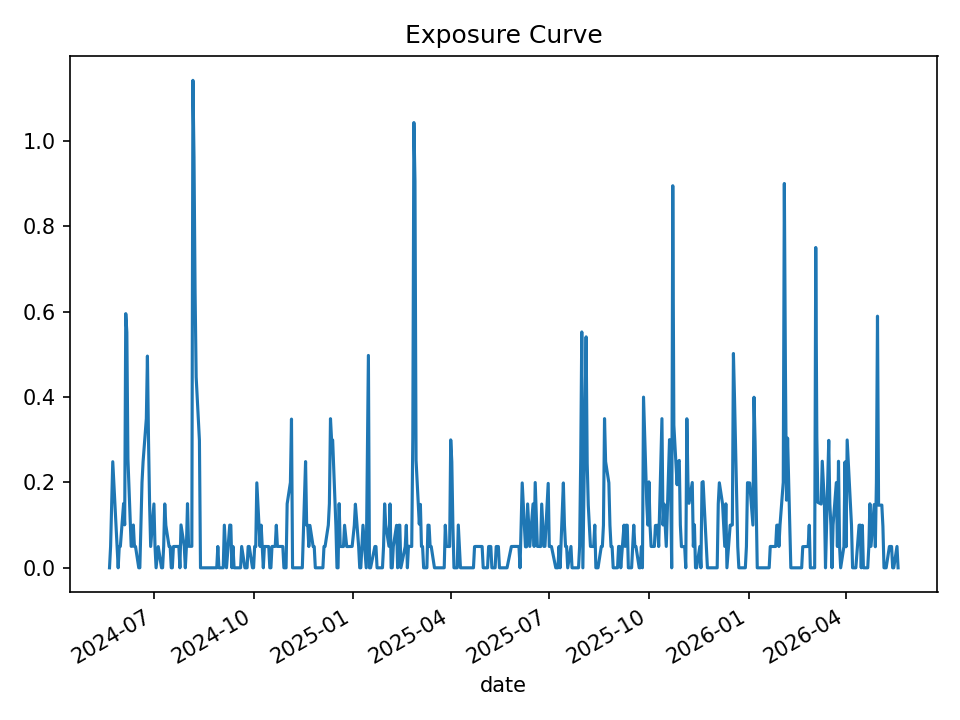

Values plotted in this chart, from the file beside it:
date, open_positions, gross_exposure, exposure_pct
2024-05-21, 0, 0.0, 0.0
2024-05-22, 1, 49948, 0.05001
2024-05-23, 3, 149085, 0.1501
2024-05-24, 5, 249936, 0.2487
2024-05-28, 1, 50016, 0.04985
2024-05-29, 0, 0.0, 0.0
2024-05-30, 1, 50024, 0.05004
2024-05-31, 1, 50058, 0.05004
2024-06-03, 3, 149601, 0.1507
2024-06-04, 2, 99596, 0.1006
2024-06-05, 12, 599989, 0.5957
2024-06-06, 11, 549864, 0.552
2024-06-07, 5, 250312, 0.2553
2024-06-10, 1, 49720, 0.05038
2024-06-11, 1, 49720, 0.05046
2024-06-12, 2, 99000, 0.1003
2024-06-13, 1, 49280, 0.05005
2024-06-14, 1, 49280, 0.05007
2024-06-17, 0, 0.0, 0.0
2024-06-18, 0, 0.0, 0.0
2024-06-20, 4, 196239, 0.2001
2024-06-21, 5, 246109, 0.2489
2024-06-24, 7, 344292, 0.3499
2024-06-25, 10, 494069, 0.4962
2024-06-26, 6, 296715, 0.2998
2024-06-27, 3, 148577, 0.1499
2024-06-28, 1, 49493, 0.04997
2024-07-01, 3, 148883, 0.1497
2024-07-02, 1, 50005, 0.04988
2024-07-03, 0, 0.0, 0.0
2024-07-05, 1, 50133, 0.04971
2024-07-08, 0, 0.0, 0.0
2024-07-09, 0, 0.0, 0.0
2024-07-10, 1, 50283, 0.05001
2024-07-11, 3, 150719, 0.1497
2024-07-12, 2, 100394, 0.09955
2024-07-15, 1, 50444, 0.04993
2024-07-16, 1, 50356, 0.04987
2024-07-17, 0, 0.0, 0.0
2024-07-18, 0, 0.0, 0.0
2024-07-19, 1, 50014, 0.04993
2024-07-22, 1, 50014, 0.05011
2024-07-23, 1, 49863, 0.04992
2024-07-24, 1, 49863, 0.05008
2024-07-25, 0, 0.0, 0.0
2024-07-26, 2, 98979, 0.1005
2024-07-29, 1, 49614, 0.05059
2024-07-30, 0, 0.0, 0.0
2024-07-31, 1, 48887, 0.04998
2024-08-01, 3, 146729, 0.1503
2024-08-02, 1, 48960, 0.0504
2024-08-05, 1, 48960, 0.05036
2024-08-06, 23, 1123194, 1.143
2024-08-07, 19, 927627, 0.9623
2024-08-08, 13, 636321, 0.6466
2024-08-09, 9, 440161, 0.447
2024-08-12, 6, 292730, 0.2989
2024-08-13, 0, 0.0, 0.0
2024-08-14, 0, 0.0, 0.0
2024-08-15, 0, 0.0, 0.0
... 440 more rows
